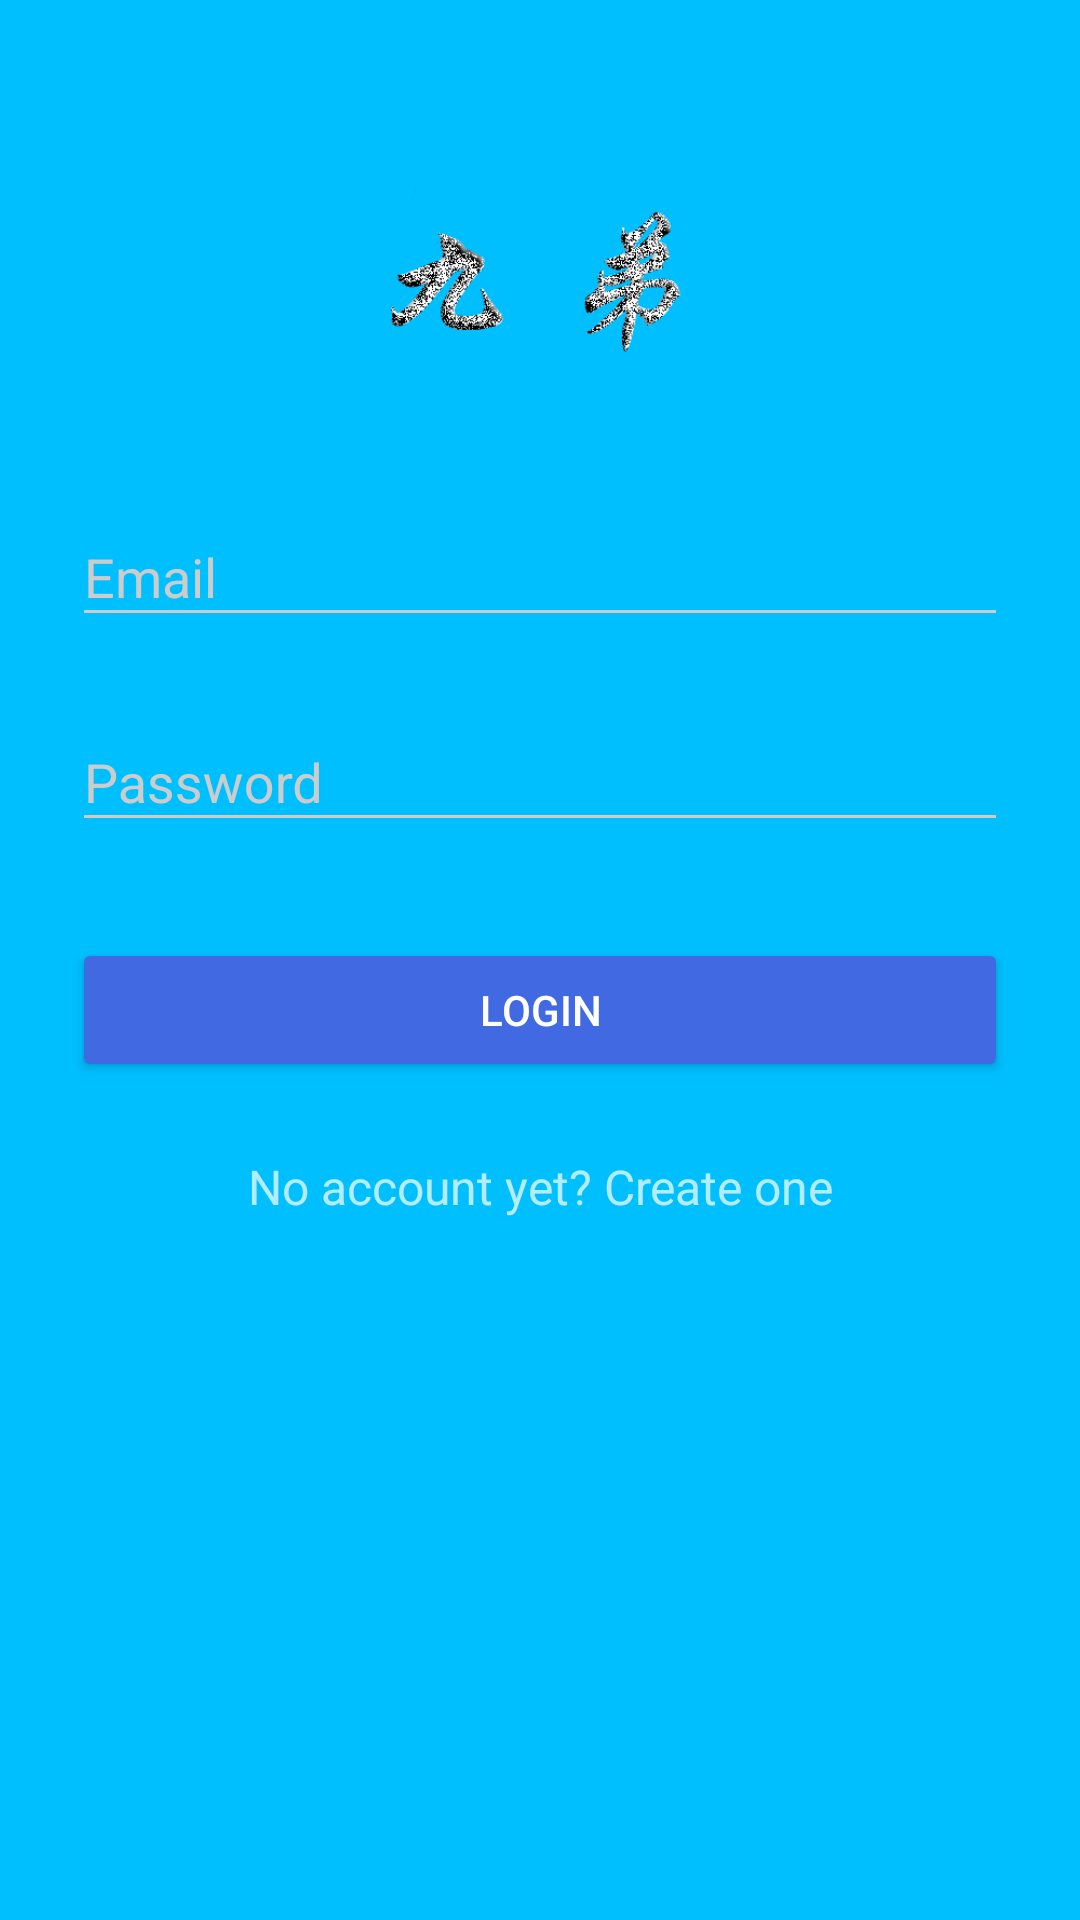

Reconstruct the res/layout file that produces this screen, plus the resources it refers to.
<!-- AndroidManifest.xml: activity theme AppTheme.Dark -->
<!-- res/layout/activity_login.xml -->
<?xml version="1.0" encoding="utf-8"?>
<ScrollView xmlns:android="http://schemas.android.com/apk/res/android"
    android:layout_width="fill_parent"
    android:layout_height="fill_parent"
    android:fitsSystemWindows="true">

    <LinearLayout
        android:orientation="vertical"
        android:layout_width="match_parent"
        android:layout_height="wrap_content"
        android:paddingTop="56dp"
        android:paddingLeft="24dp"
        android:paddingRight="24dp">

        <ImageView android:src="@drawable/logo_9"
            android:layout_width="wrap_content"
            android:layout_height="72dp"
            android:layout_marginBottom="24dp"
            android:layout_gravity="center_horizontal" />

        
        <android.support.design.widget.TextInputLayout
            android:layout_width="match_parent"
            android:layout_height="wrap_content"
            android:layout_marginTop="8dp"
            android:layout_marginBottom="8dp">
            <EditText android:id="@+id/input_email"
                android:layout_width="match_parent"
                android:layout_height="wrap_content"
                android:inputType="textEmailAddress"
                android:hint="Email" />
        </android.support.design.widget.TextInputLayout>

        
        <android.support.design.widget.TextInputLayout
            android:layout_width="match_parent"
            android:layout_height="wrap_content"
            android:layout_marginTop="8dp"
            android:layout_marginBottom="8dp">
            <EditText android:id="@+id/input_password"
                android:layout_width="match_parent"
                android:layout_height="wrap_content"
                android:inputType="textPassword"
                android:hint="Password"/>
        </android.support.design.widget.TextInputLayout>

        <android.support.v7.widget.AppCompatButton
            android:id="@+id/btn_login"
            android:layout_width="fill_parent"
            android:layout_height="wrap_content"
            android:layout_marginTop="24dp"
            android:layout_marginBottom="24dp"
            android:padding="12dp"
            android:text="Login"/>

        <TextView android:id="@+id/link_signup"
            android:layout_width="fill_parent"
            android:layout_height="wrap_content"
            android:layout_marginBottom="24dp"
            android:text="No account yet? Create one"
            android:gravity="center"
            android:textSize="16dip"/>

    </LinearLayout>
</ScrollView>
<!-- resources referenced by this layout -->
<resources>
  <!-- drawable logo_9: png bitmap (drawable, 39206 bytes) -->
  <style name="AppTheme.Dark" parent="Theme.AppCompat.NoActionBar">
          <item name="colorPrimary">@color/color_sky</item>
          <item name="colorPrimaryDark">@color/color_sky</item>
          <item name="colorAccent">@color/accent</item>
  
          <item name="android:windowBackground">@color/color_sky</item>
  
          <item name="colorControlNormal">@color/iron</item>
          <item name="colorControlActivated">@color/white</item>
          <item name="colorControlHighlight">@color/white</item>
          <item name="android:textColorHint">@color/iron</item>
  
          <item name="colorButtonNormal">@color/color_sky_dark</item>
          <item name="android:colorButtonNormal">@color/color_sky_dark</item>
          <item name="android:textColorPrimaryInverse">@color/color_sky</item>
  
      </style>
  <color name="color_sky">#00BFFF</color>&gt;
  <color name="accent">#FFFFFF</color>
  <color name="iron">#CCCCCC</color>
  <color name="white">#FFFFFF</color>
  <color name="color_sky_dark">#4169E1</color>&gt;
</resources>
